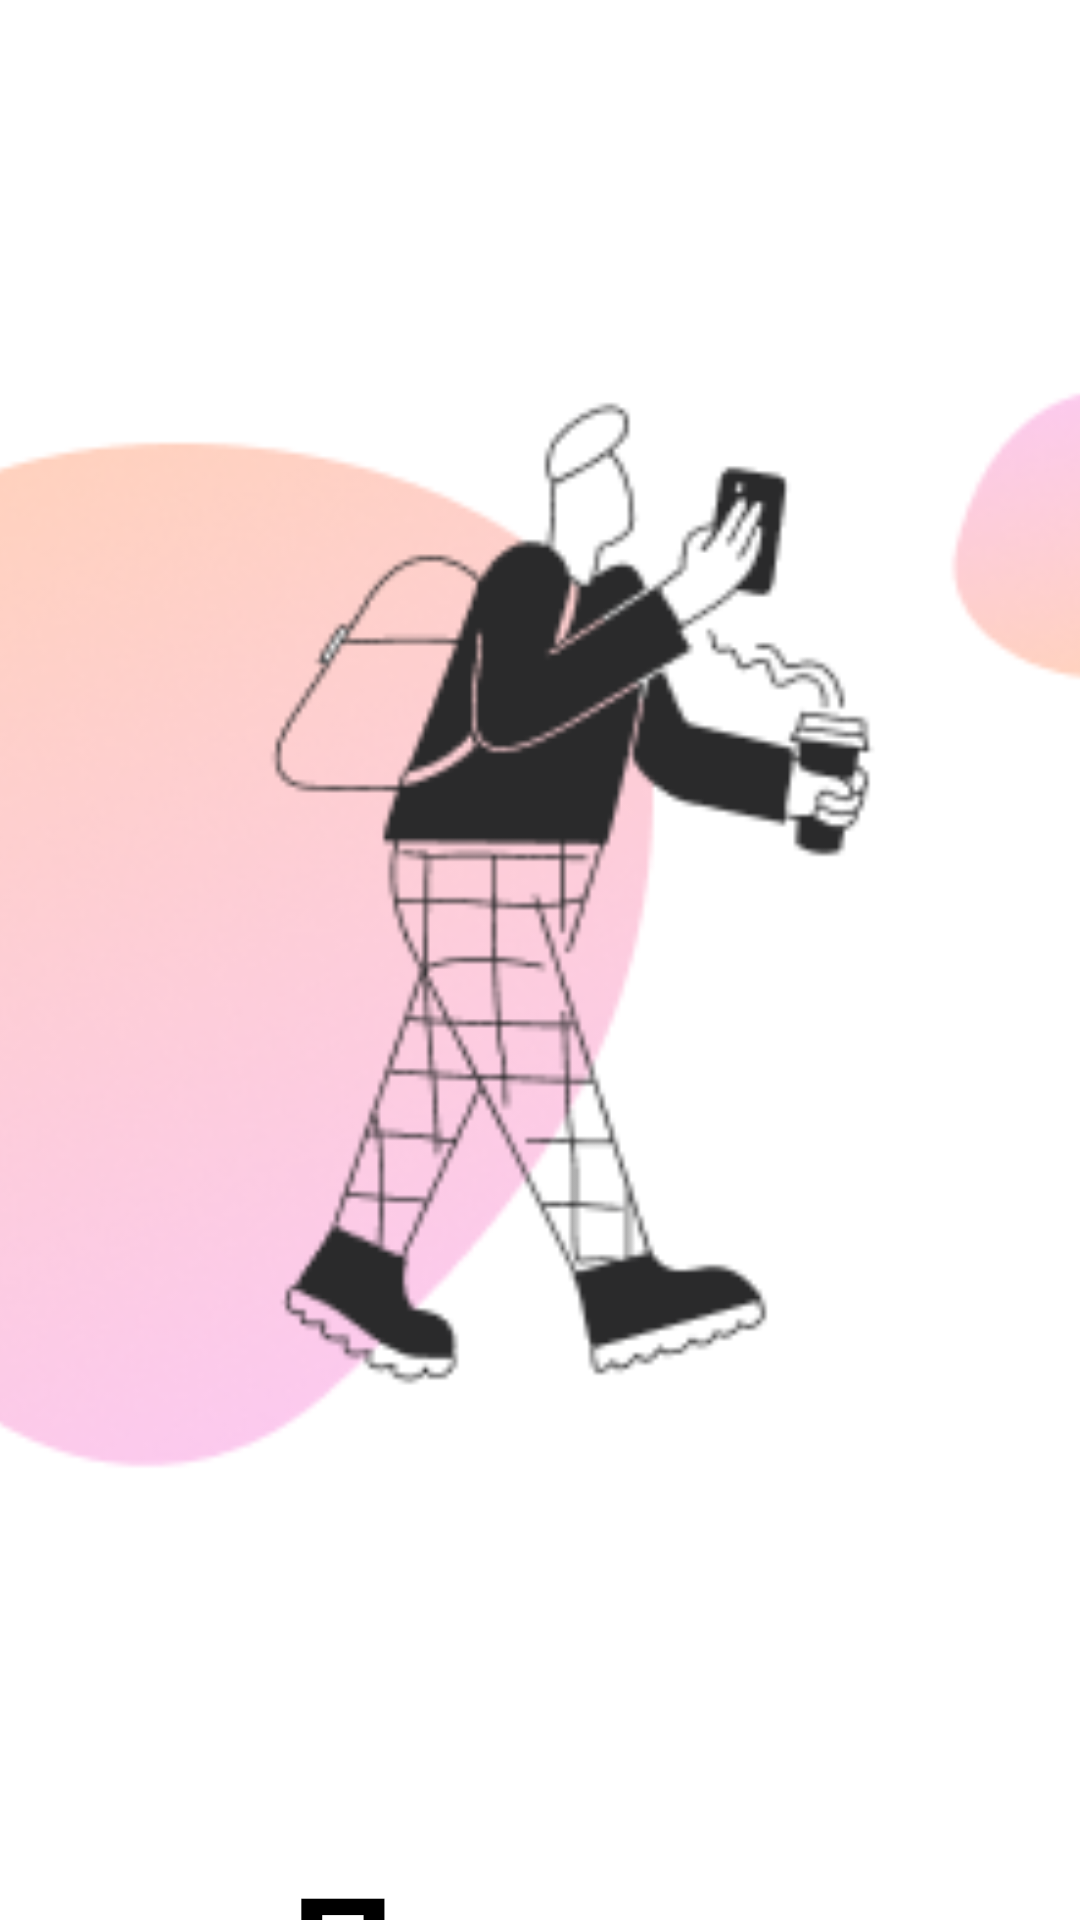

Write the Android layout XML for this screen, with the resource values it uses.
<!-- AndroidManifest.xml: application theme Theme.GoCoffee -->
<!-- res/layout/slides_layout.xml -->
<?xml version="1.0" encoding="utf-8"?>
<androidx.constraintlayout.widget.ConstraintLayout xmlns:android="http://schemas.android.com/apk/res/android"
    xmlns:app="http://schemas.android.com/apk/res-auto"
    xmlns:tools="http://schemas.android.com/tools"
    android:layout_width="match_parent"
    android:layout_height="match_parent">

    <ImageView
        android:id="@+id/sliderImg"
        android:layout_width="539dp"
        android:layout_height="496dp"
        android:layout_marginTop="76dp"
        android:scaleType="fitCenter"
        app:layout_constraintEnd_toEndOf="parent"
        app:layout_constraintHorizontal_bias="0.501"
        app:layout_constraintStart_toStartOf="parent"
        app:layout_constraintTop_toTopOf="parent"
        app:srcCompat="@drawable/on_board1" />

    <TextView
        android:id="@+id/slider_title"
        android:layout_width="340dp"
        android:layout_height="wrap_content"
        android:layout_marginTop="44dp"
        android:gravity="center"
        android:text="@string/first_slide_title"
        android:textColor="#000000"
        android:textSize="48sp"
        android:textStyle="bold"
        app:layout_constraintEnd_toEndOf="parent"
        app:layout_constraintStart_toStartOf="parent"
        app:layout_constraintTop_toBottomOf="@+id/sliderImg" />

    <TextView
        android:id="@+id/slider_desc"
        android:layout_width="577dp"
        android:layout_height="wrap_content"
        android:layout_marginTop="52dp"
        android:gravity="center"
        android:text="@string/first_slide_desc"
        android:textSize="34sp"
        app:layout_constraintEnd_toEndOf="parent"
        app:layout_constraintStart_toStartOf="parent"
        app:layout_constraintTop_toBottomOf="@+id/slider_title" />

</androidx.constraintlayout.widget.ConstraintLayout>
<!-- resources referenced by this layout -->
<resources>
  <!-- drawable on_board1: png bitmap (drawable, 43021 bytes) -->
  <string name="first_slide_desc">Coffee toGo – это приложение в котором вы можете заказать кофе онлайн и забрать его в близжайшей к вам кофейне. Сейчас расскажем как оно работает </string>
  <string name="first_slide_title">Привет</string>
  <style name="Theme.GoCoffee" parent="Theme.MaterialComponents.DayNight.NoActionBar">
          
          <item name="colorPrimary">@color/purple_500</item>
          <item name="colorPrimaryVariant">@color/purple_700</item>
          <item name="colorOnPrimary">@color/white</item>
          
          <item name="colorSecondary">@color/teal_200</item>
          <item name="colorSecondaryVariant">@color/teal_700</item>
          <item name="colorOnSecondary">@color/black</item>
          
          <item name="android:statusBarColor">?attr/colorPrimaryVariant</item>
          
      </style>
  <color name="purple_500">#FF6200EE</color>
  <color name="purple_700">#FF3700B3</color>
  <color name="white">#FFFFFFFF</color>
  <color name="teal_200">#FF03DAC5</color>
  <color name="teal_700">#FF018786</color>
  <color name="black">#FF000000</color>
</resources>
